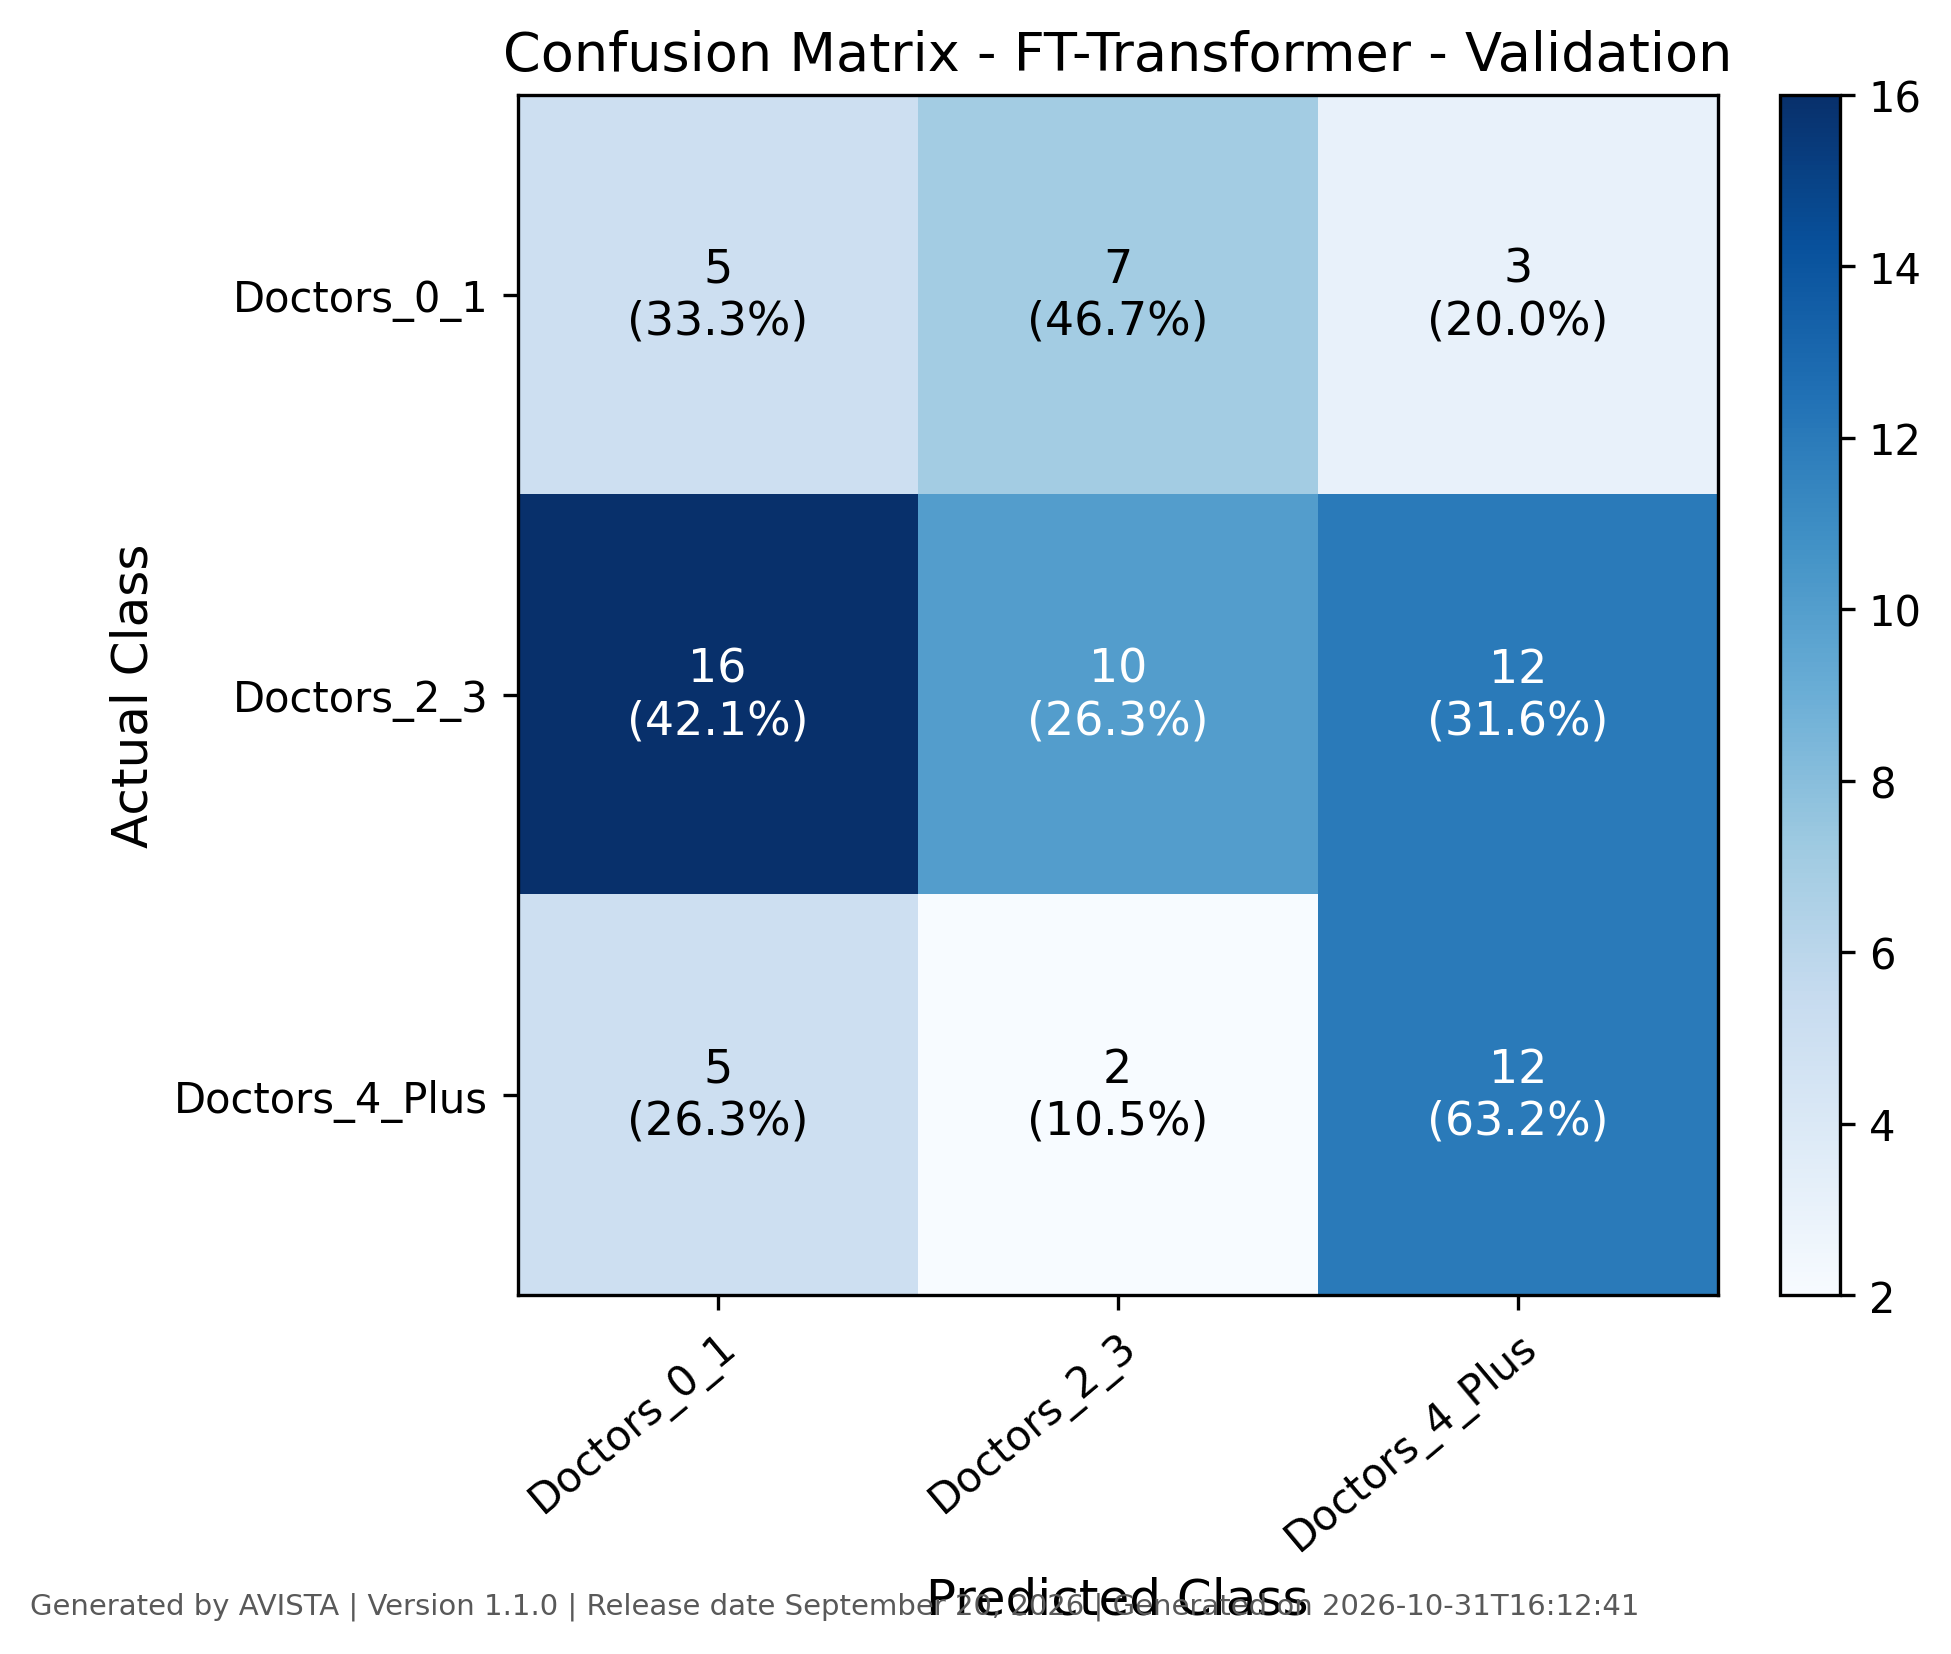

The table this chart was drawn from, first rows:
, Doctors_0_1, Doctors_2_3, Doctors_4_Plus
Doctors_0_1, 5, 7, 3
Doctors_2_3, 16, 10, 12
Doctors_4_Plus, 5, 2, 12
